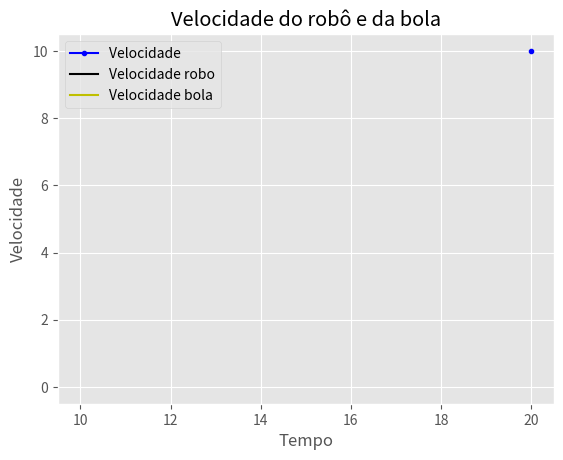

Reproduce this figure in Python.
from matplotlib import pyplot as plt

eixoxt= 20
eixoyv = 10
temp = 0

plt.style.use('ggplot')
#Tipos de gráficos
#print(plt.style.available)


#criando o gráfico com as listas do arquivo lerarquivo
plt.plot(eixoxt, eixoyv, color='b', marker='.', label='Velocidade ')

plt.plot(eixoxt, temp, color='k', label='Velocidade robo')

plt.plot(eixoyv, temp, color='y', label='Velocidade bola')

plt.xlabel("Tempo")
plt.ylabel("Velocidade")

plt.title("Velocidade do robô e da bola")

plt.legend()

plt.show()